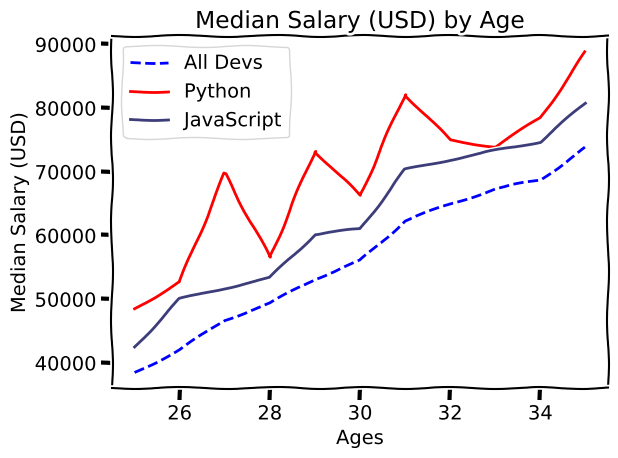

Source code (Python):
from matplotlib import pyplot as plt

# print(plt.style.available)
# plt.style.use('Solarize_Light2')
plt.xkcd()

# 风格曲线图
age_x = [25,26,27,28,29,30,31,32,33,34,35]

dev_y = [38496,42000,46752,49320,53200,56000,62316,64928,67317,68748,73752]
plt.plot(age_x,dev_y,'b--',label='All Devs')

py_dev_y = [48496,52680,69752,56550,73265,66254,82156,74938,73947,78448,88752]
plt.plot(age_x,py_dev_y,'r',label='Python')

js_dev_y = [42496,50000,51752,53320,60200,61000,70316,71928,73317,74748,80752]
plt.plot(age_x,js_dev_y,color='#3d3d79',label='JavaScript')

plt.xlabel('Ages')
plt.ylabel('Median Salary (USD)')
plt.title('Median Salary (USD) by Age')
plt.legend()

plt.grid(True)
plt.tight_layout()

# plt.savefig('plot.png')
plt.show()